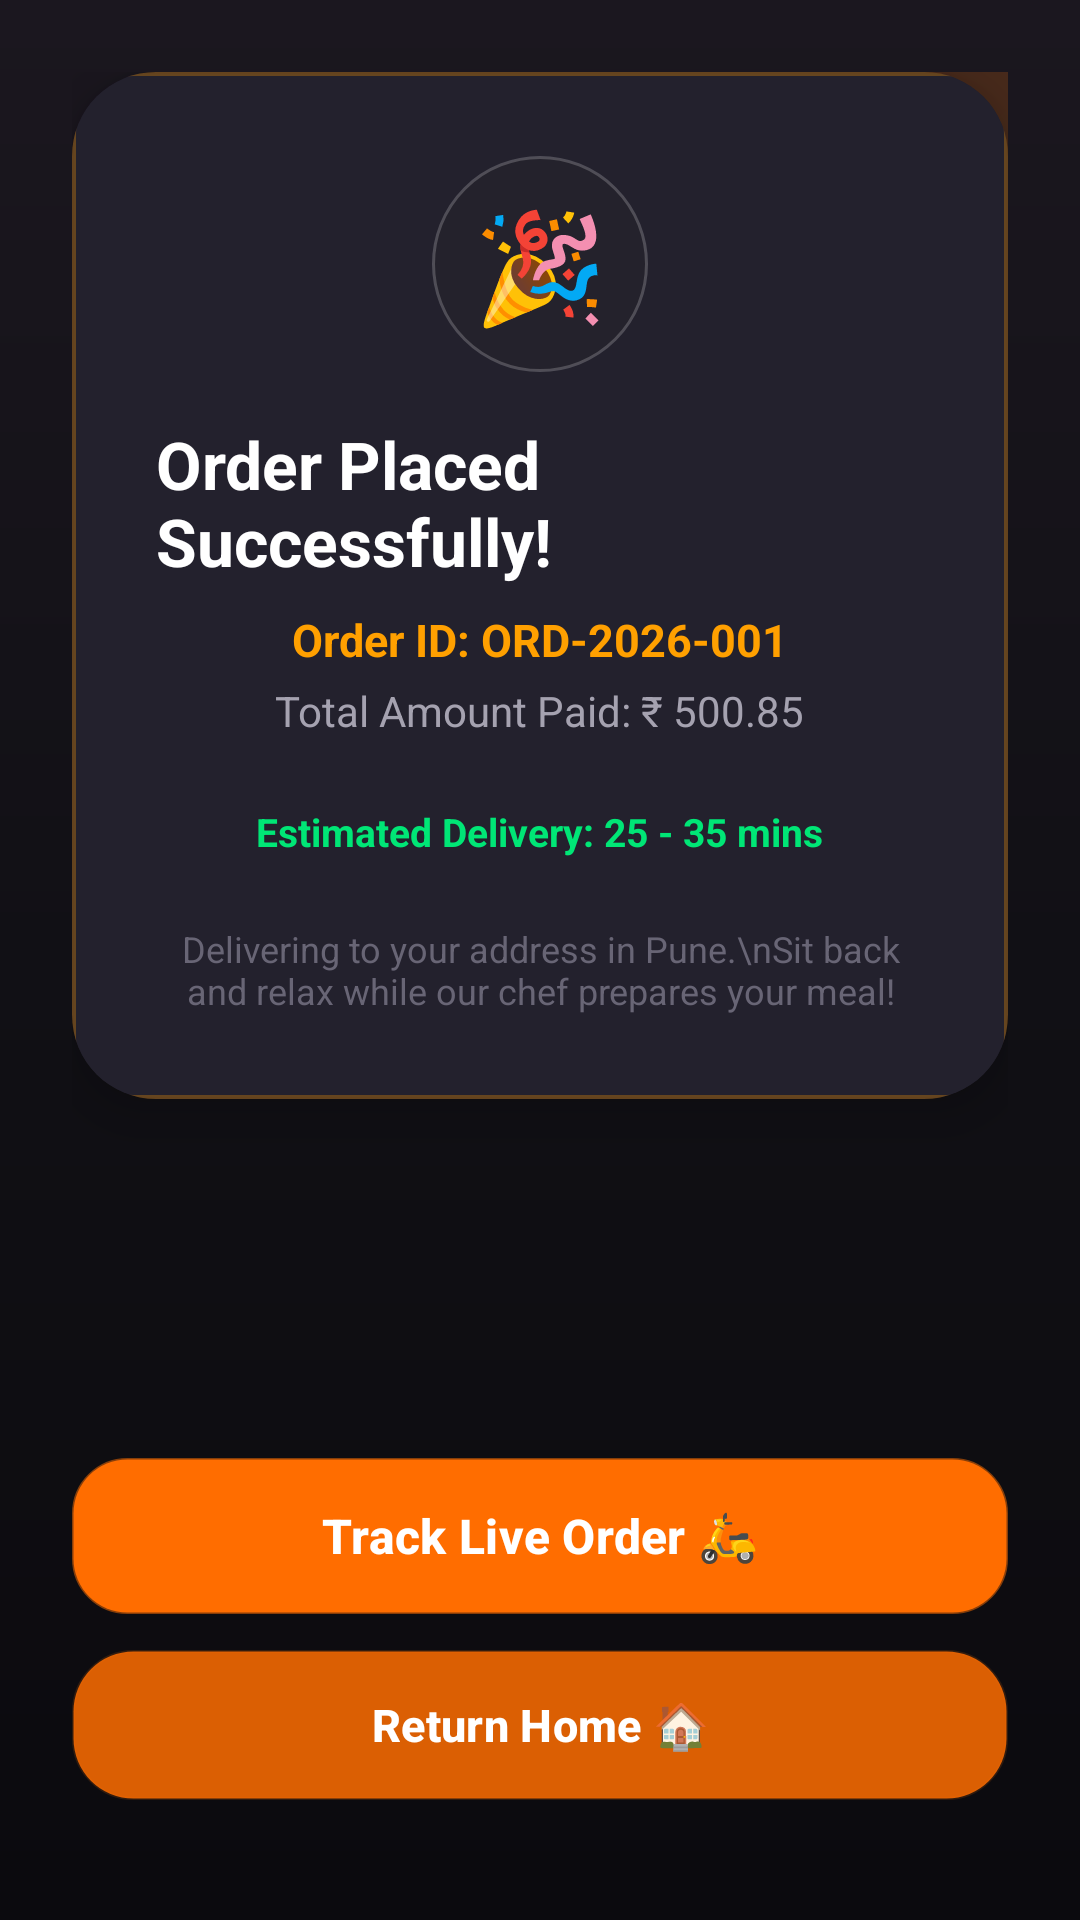

Layout XML and referenced resources for this Android screen:
<!-- AndroidManifest.xml: activity theme Theme.FoodieHub.NoActionBar -->
<!-- res/layout/activity_order_success.xml -->
<?xml version="1.0" encoding="utf-8"?>
<androidx.constraintlayout.widget.ConstraintLayout xmlns:android="http://schemas.android.com/apk/res/android"
    xmlns:app="http://schemas.android.com/apk/res-auto"
    android:layout_width="match_parent"
    android:layout_height="match_parent"
    android:background="@drawable/bg_dark_gradient"
    android:padding="24dp">

    
    <View
        android:layout_width="220dp"
        android:layout_height="220dp"
        android:layout_marginTop="-60dp"
        android:layout_marginEnd="-60dp"
        android:background="@drawable/bg_glass_circle_orange"
        android:alpha="0.2"
        app:layout_constraintTop_toTopOf="parent"
        app:layout_constraintEnd_toEndOf="parent" />

    
    <androidx.cardview.widget.CardView
        android:layout_width="match_parent"
        android:layout_height="wrap_content"
        app:cardBackgroundColor="#211E2B"
        app:cardCornerRadius="28dp"
        app:cardElevation="10dp"
        app:layout_constraintBottom_toTopOf="@+id/btnSuccessContinue"
        app:layout_constraintTop_toTopOf="parent">

        <LinearLayout
            android:layout_width="match_parent"
            android:layout_height="wrap_content"
            android:background="@drawable/bg_glass_card_glow"
            android:gravity="center"
            android:orientation="vertical"
            android:padding="28dp">

            <FrameLayout
                android:layout_width="72dp"
                android:layout_height="72dp"
                android:background="@drawable/bg_glass_circle">

                <TextView
                    android:layout_width="wrap_content"
                    android:layout_height="wrap_content"
                    android:layout_gravity="center"
                    android:text="🎉"
                    android:textSize="36sp" />
            </FrameLayout>

            <TextView
                android:layout_width="wrap_content"
                android:layout_height="wrap_content"
                android:layout_marginTop="16dp"
                android:text="Order Placed Successfully!"
                android:textColor="@color/text_white"
                android:textSize="22sp"
                android:textStyle="bold" />

            <TextView
                android:id="@+id/txtSuccessOrderId"
                android:layout_width="wrap_content"
                android:layout_height="wrap_content"
                android:layout_marginTop="8dp"
                android:text="Order ID: ORD-2026-001"
                android:textColor="#FFA000"
                android:textSize="15sp"
                android:textStyle="bold" />

            <TextView
                android:id="@+id/txtSuccessAmount"
                android:layout_width="wrap_content"
                android:layout_height="wrap_content"
                android:layout_marginTop="4dp"
                android:text="Total Amount Paid: ₹ 500.85"
                android:textColor="@color/text_secondary"
                android:textSize="14sp" />

            <TextView
                android:layout_width="wrap_content"
                android:layout_height="wrap_content"
                android:layout_marginTop="16dp"
                android:text="Estimated Delivery: 25 - 35 mins"
                android:textColor="#00E676"
                android:background="@drawable/bg_badge_active_one"
                android:paddingHorizontal="14dp"
                android:paddingVertical="6dp"
                android:textStyle="bold"
                android:textSize="13sp" />

            <TextView
                android:layout_width="wrap_content"
                android:layout_height="wrap_content"
                android:layout_marginTop="16dp"
                android:text="Delivering to your address in Pune.\nSit back and relax while our chef prepares your meal!"
                android:textAlignment="center"
                android:textColor="@color/text_muted"
                android:textSize="12sp" />

        </LinearLayout>

    </androidx.cardview.widget.CardView>

    <LinearLayout
        android:id="@+id/btnContainer"
        android:layout_width="match_parent"
        android:layout_height="wrap_content"
        android:layout_marginBottom="16dp"
        android:orientation="vertical"
        app:layout_constraintBottom_toBottomOf="parent">

        <Button
            android:id="@+id/btnSuccessViewHistory"
            android:layout_width="match_parent"
            android:layout_height="52dp"
            android:background="@drawable/bg_pill_selected"
            android:text="Track Live Order 🛵"
            android:textAllCaps="false"
            android:textColor="@color/white"
            android:textSize="16sp"
            android:textStyle="bold" />

        <Button
            android:id="@+id/btnSuccessContinue"
            android:layout_width="match_parent"
            android:layout_height="50dp"
            android:layout_marginTop="12dp"
            android:background="@drawable/bg_glass_card"
            android:text="Return Home 🏠"
            android:textAllCaps="false"
            android:textColor="@color/text_white"
            android:textSize="15sp"
            android:textStyle="bold" />
    </LinearLayout>

</androidx.constraintlayout.widget.ConstraintLayout>
<!-- resources referenced by this layout -->
<resources>
  <color name="text_muted">#686575</color>
  <color name="text_secondary">#A5A2B0</color>
  <color name="text_white">#FFFFFF</color>
  <color name="white">#FFFFFF</color>
  <!-- drawable bg_dark_gradient (drawable) -->
  <?xml version="1.0" encoding="utf-8"?>
  <shape xmlns:android="http://schemas.android.com/apk/res/android"
      android:shape="rectangle">
      <gradient
          android:type="linear"
          android:angle="270"
          android:startColor="#1B171F"
          android:centerColor="#111015"
          android:endColor="#0B0A0E" />
  </shape>
  <!-- drawable bg_glass_card (drawable) -->
  <?xml version="1.0" encoding="utf-8"?>
  <shape xmlns:android="http://schemas.android.com/apk/res/android"
      android:shape="rectangle">
      <solid android:color="#D922202A" />
      <corners android:radius="20dp" />
      <stroke
          android:width="1dp"
          android:color="#26FFFFFF" />
  </shape>
  <!-- drawable bg_glass_card_glow (drawable) -->
  <?xml version="1.0" encoding="utf-8"?>
  <shape xmlns:android="http://schemas.android.com/apk/res/android"
      android:shape="rectangle">
      <solid android:color="#E024222E" />
      <corners android:radius="20dp" />
      <stroke
          android:width="1.2dp"
          android:color="#4DFF9800" />
  </shape>
  <!-- drawable bg_glass_circle (drawable) -->
  <?xml version="1.0" encoding="utf-8"?>
  <shape xmlns:android="http://schemas.android.com/apk/res/android"
      android:shape="oval">
      <solid android:color="#B325232D" />
      <stroke
          android:width="1dp"
          android:color="#33FFFFFF" />
  </shape>
  <!-- drawable bg_glass_circle_orange (drawable) -->
  <?xml version="1.0" encoding="utf-8"?>
  <shape xmlns:android="http://schemas.android.com/apk/res/android"
      android:shape="oval">
      <gradient
          android:type="linear"
          android:angle="135"
          android:startColor="#FFA000"
          android:endColor="#FF5722" />
      <stroke
          android:width="1dp"
          android:color="#80FFE082" />
  </shape>
  <!-- drawable bg_pill_selected (drawable) -->
  <?xml version="1.0" encoding="utf-8"?>
  <shape xmlns:android="http://schemas.android.com/apk/res/android"
      android:shape="rectangle">
      <gradient
          android:type="linear"
          android:angle="135"
          android:startColor="#FFA000"
          android:endColor="#FF5722" />
      <corners android:radius="18dp" />
      <stroke
          android:width="1dp"
          android:color="#80FFE082" />
  </shape>
  <style name="Theme.FoodieHub.NoActionBar" parent="Theme.FoodieHub">
          <item name="windowActionBar">false</item>
          <item name="windowNoTitle">true</item>
      </style>
  <style name="Theme.FoodieHub" parent="Theme.Material3.DayNight.NoActionBar">
          <item name="colorPrimary">@color/primary</item>
          <item name="colorPrimaryVariant">@color/primary_dark</item>
          <item name="colorSecondary">@color/accent</item>
          <item name="android:statusBarColor">#0E0D12</item>
          <item name="android:navigationBarColor">#0E0D12</item>
          <item name="android:windowBackground">#0E0D12</item>
          <item name="android:colorBackground">#0E0D12</item>
          <item name="android:windowLightStatusBar">false</item>
          <item name="android:windowSplashScreenBackground" tools:targetApi="31">#0E0D12</item>
          <item name="android:windowSplashScreenAnimatedIcon" tools:targetApi="31">@drawable/ic_launcher</item>
          <item name="windowActionBar">false</item>
          <item name="windowNoTitle">true</item>
      </style>
  <color name="primary">#FF6D00</color>
  <color name="primary_dark">#E65100</color>
  <color name="accent">#FFA000</color>
</resources>
